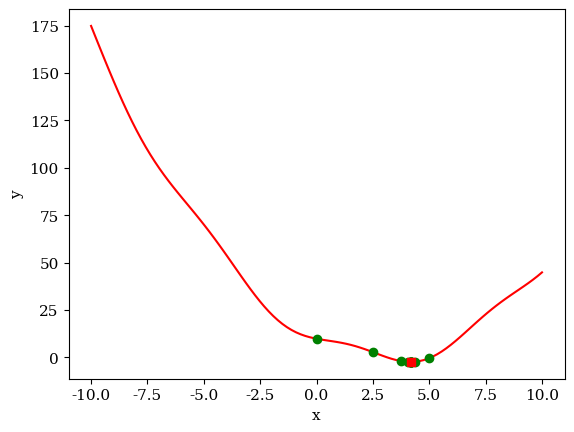

The script that saved this image:
import numpy as np
import sympy as sym
import matplotlib.pyplot as plt

def f(x):
    """
    Define a function (you can change to whatever function you want
    """
    return (x - np.pi)**2 + 4 * np.sin(x)

def visualize(function, minimum, iter_points, limits, npoints=100):
    """
    Quick plot of the function
    """
    x, y = function[0], function[1]
    lam_x = sym.lambdify(x, y)
    x_vals = np.linspace(limits[0], limits[1], num=npoints)
    y_vals = lam_x(x_vals)

    # Some plot configurations
    plt.rc('font', family='serif')
    plt.rc('font', size=11)
    plt.rc('axes', labelsize=11)

    fig, ax = plt.subplots()
    ax.plot(x_vals, y_vals, 'r-')
    ax.plot(iter_points[0], iter_points[1], 'og')
    ax.plot(minimum[0], minimum[1], 'sr')
    ax.set_xlabel('x')
    ax.set_ylabel('y')
    plt.show()

def bisection(function, limits, tol=1e-3, max_iter=100):
    """
    :param function: symbolic expression
    :param limits: limits of the function
    :param tol: tolerance to converge
    :return:
    """
    xm_vector = []
    fxm_vector = []
    b = [limits[0], limits[1]]
    if b[0] > b[1]:
        raise Exception('Bracket values must be in ascending order')

    yprime = function.diff(x)
    dfb0 = float(yprime.subs(x, b[0]))
    dfb1 = float(yprime.subs(x, b[1]))

    if not ((np.sign(dfb0) < 0) and (np.sign(dfb1) > 0)):
        raise Exception('Minimum may not be contained in bracket')

    b_size = b[1] - b[0]
    k = 0

    while (b_size > tol) and (k < max_iter):
        k += 1
        xm = (b[1] + b[0])/2
        fxm = float(y.subs(x, xm))
        dfxm = float(yprime.subs(x, xm))

        if dfxm == 0:
            break
        elif dfxm > 0:
            b[1] = xm
            xm_vector.append(xm)
            fxm_vector.append(fxm)
        elif dfxm < 0:
            b[0] = xm
            xm_vector.append(xm)
            fxm_vector.append(fxm)

        b_size = b[1] - b[0]
        minimum = [xm, fxm]
        iter_points = [xm_vector, fxm_vector]

    return minimum, iter_points



#%%
# You are supposed to run the previous box before
x = sym.symbols('x')
y = (x - sym.pi)**2 + 4 * sym.sin(x)
minimum, iter_points = bisection(y, [-10, 10])

function = [x, y]
visualize(function, minimum, iter_points, [-10, 10])
